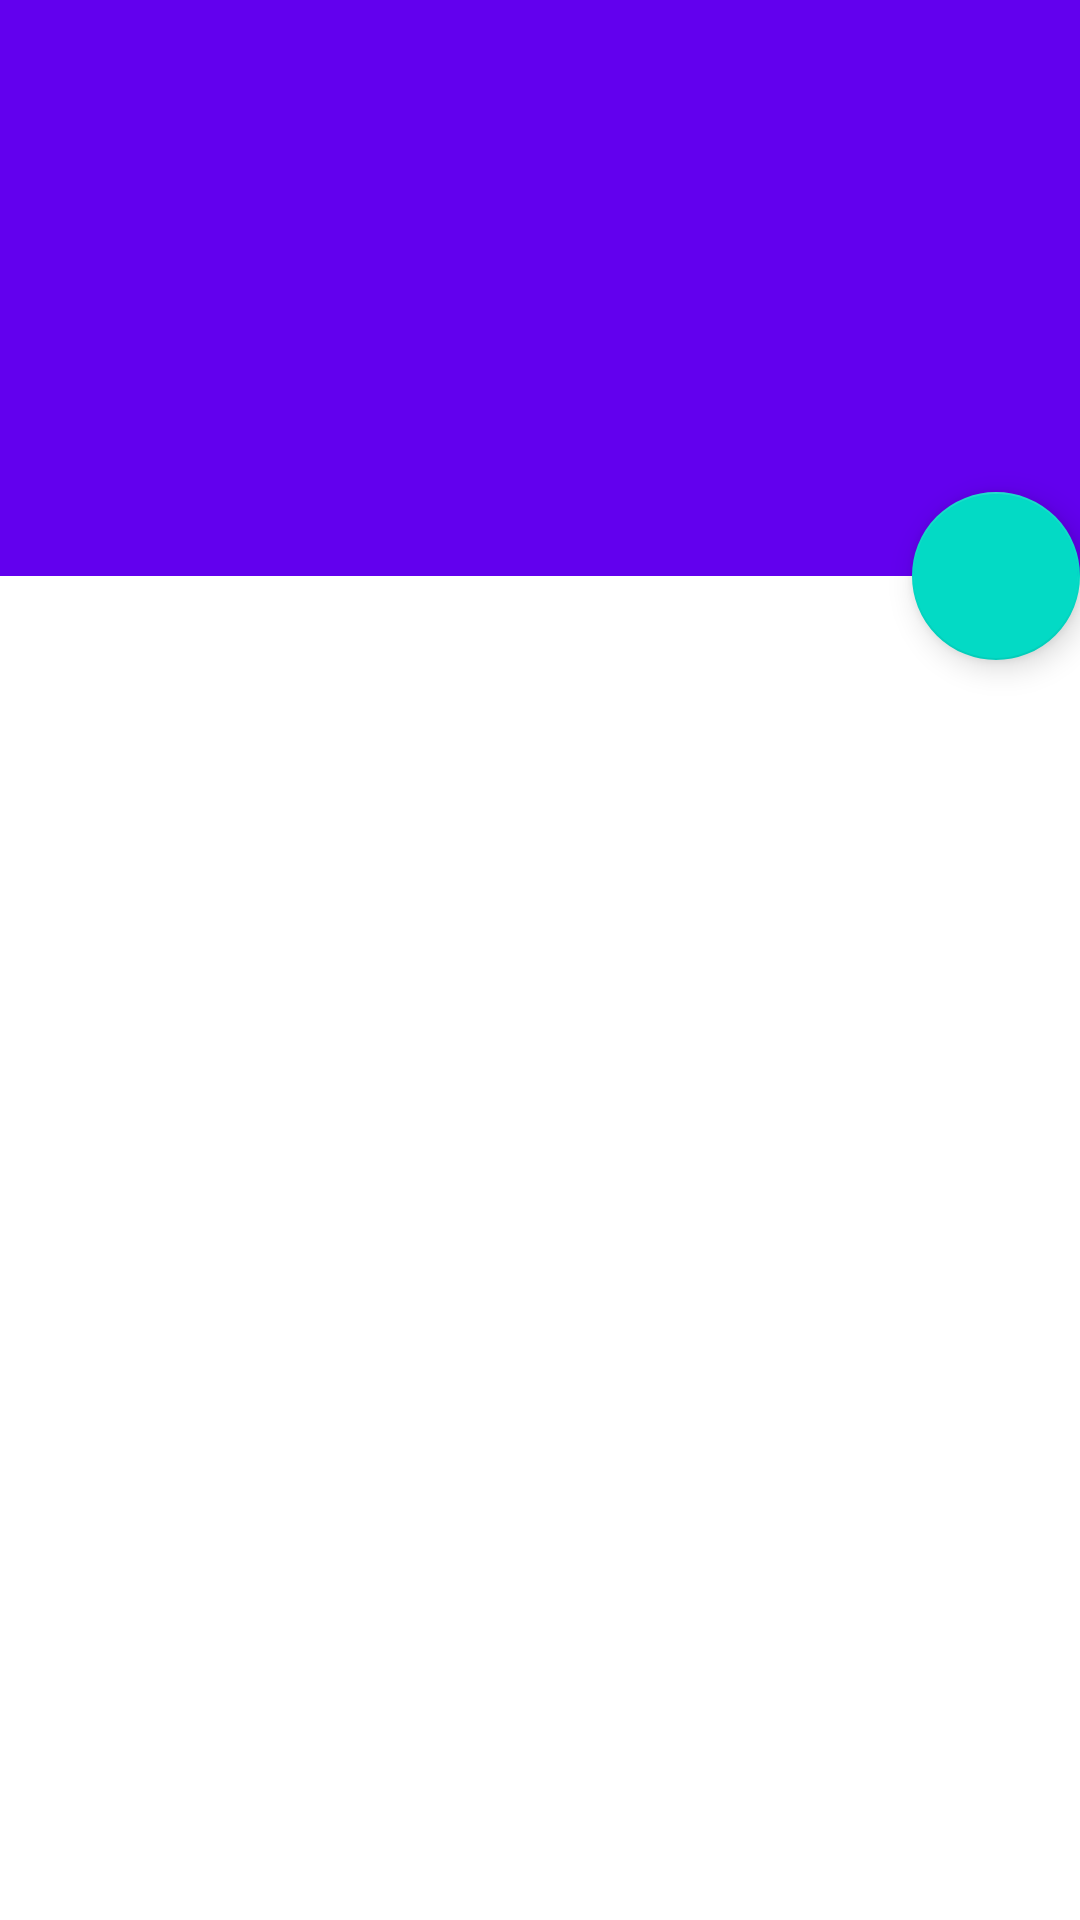

Reconstruct the res/layout file that produces this screen, plus the resources it refers to.
<!-- AndroidManifest.xml: application theme AppTheme -->
<!-- res/layout/activity_main.xml -->
<android.support.design.widget.CoordinatorLayout
    xmlns:android="http://schemas.android.com/apk/res/android"
    xmlns:app="http://schemas.android.com/apk/res-auto"
    android:layout_width="match_parent"
    android:layout_height="match_parent">

    <android.support.v7.widget.RecyclerView
        android:layout_width="match_parent"
        android:layout_height="match_parent"
        android:id="@+id/recycler_view"
        app:layout_behavior="@string/appbar_scrolling_view_behavior" />

    <android.support.design.widget.AppBarLayout
        android:layout_width="match_parent"
        android:background="@color/colorPrimary"
        android:layout_height="wrap_content">
        <android.support.design.widget.CollapsingToolbarLayout
            android:layout_width="match_parent"
            android:layout_height="match_parent"
            app:layout_scrollFlags="scroll|exitUntilCollapsed">
            <android.support.v7.widget.Toolbar
                android:id="@+id/toolbar"
                android:layout_width="match_parent"
                android:layout_height="?attr/actionBarSize"
                app:layout_scrollFlags="scroll|enterAlways"
                app:layout_collapseMode="pin">
            </android.support.v7.widget.Toolbar>
            <ImageView
                android:id="@+id/image"
                app:layout_scrollFlags="scroll|exitUntilCollapsed|enterAlways"
                android:layout_width="match_parent"
                android:minHeight="?attr/actionBarSize"
                android:layout_height="192dp"/>
        </android.support.design.widget.CollapsingToolbarLayout>
    </android.support.design.widget.AppBarLayout>
    <android.support.design.widget.FloatingActionButton
        android:layout_width="wrap_content"
        android:layout_height="wrap_content"
        app:layout_anchor="@+id/recycler_view"
        app:layout_anchorGravity="top|right|end"
        android:id="@+id/fabButton"
    />
</android.support.design.widget.CoordinatorLayout>
<!-- resources referenced by this layout -->
<resources>

  <!-- not gathered from this repository: default colours our renderer supplied (Android Studio template values) -->
  <color name="colorPrimary">#FF6200EE</color>
</resources>
